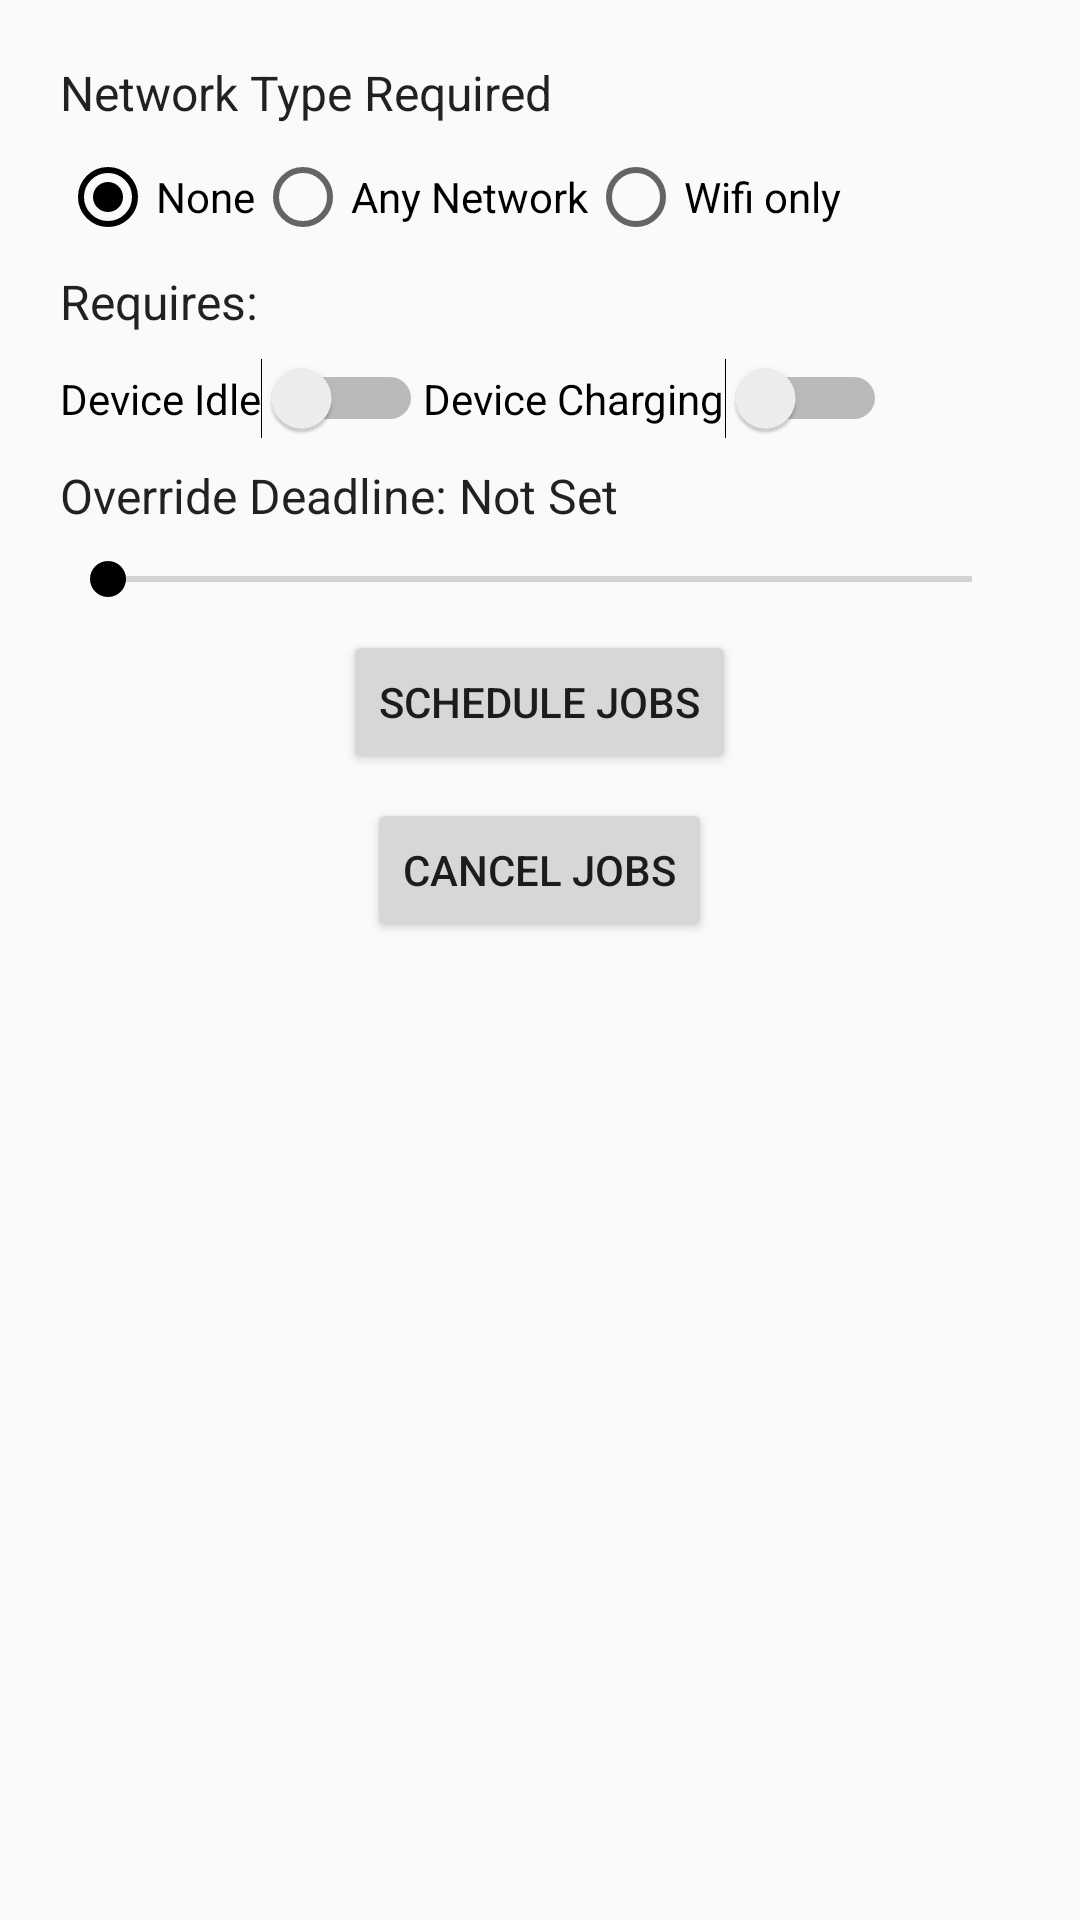

Reconstruct the res/layout file that produces this screen, plus the resources it refers to.
<!-- AndroidManifest.xml: application theme AppTheme -->
<!-- res/layout/fragment_job_scheduler.xml -->
<?xml version="1.0" encoding="utf-8"?>
<LinearLayout xmlns:android="http://schemas.android.com/apk/res/android"
    android:layout_width="match_parent"
    android:layout_height="match_parent"
    android:orientation="vertical"
    android:padding="@dimen/viewPadding">

    <TextView
        android:layout_width="wrap_content"
        android:layout_height="wrap_content"
        android:layout_margin="4dp"
        android:text="@string/jobSchedulerFragment_string_network_type_required"
        android:textAppearance="@style/TextAppearance.AppCompat.Subhead" />

    <RadioGroup
        android:id="@+id/jobSchedulerApp_radioGroup_networkOptions"
        android:layout_width="wrap_content"
        android:layout_height="wrap_content"
        android:layout_margin="4dp"
        android:orientation="horizontal">

        <RadioButton
            android:id="@+id/jobSchedulerApp_radioButton_noNetwork"
            android:layout_width="wrap_content"
            android:layout_height="wrap_content"
            android:checked="true"
            android:text="@string/jobSchedulerFragment_string_none" />

        <RadioButton
            android:id="@+id/jobSchedulerApp_radioButton_anyNetwork"
            android:layout_width="wrap_content"
            android:layout_height="wrap_content"
            android:text="@string/jobSchedulerFragment_string_any_network" />

        <RadioButton
            android:id="@+id/jobSchedulerApp_radioButton_wifiNetwork"
            android:layout_width="wrap_content"
            android:layout_height="wrap_content"
            android:text="@string/jobSchedulerFragment_string_wifi_only" />

    </RadioGroup>

    <TextView
        android:layout_width="match_parent"
        android:layout_height="wrap_content"
        android:layout_margin="4dp"
        android:text="@string/jobSchedulerFragment_string_requires"
        android:textAppearance="@style/TextAppearance.AppCompat.Subhead" />

    <LinearLayout
        android:layout_width="match_parent"
        android:layout_height="wrap_content"
        android:layout_margin="4dp">

        <Switch
            android:id="@+id/jobSchedulerApp_switch_idle"
            android:layout_width="wrap_content"
            android:layout_height="wrap_content"
            android:text="Device Idle" />

        <Switch
            android:id="@+id/jobSchedulerApp_switch_charging"
            android:layout_width="wrap_content"
            android:layout_height="wrap_content"
            android:text="Device Charging" />

    </LinearLayout>

    <LinearLayout
        android:layout_width="match_parent"
        android:layout_height="wrap_content"
        android:layout_margin="4dp"
        android:orientation="horizontal">

        <TextView
            android:id="@+id/jobSchedulerApp_seekBarLabel"
            android:layout_width="wrap_content"
            android:layout_height="wrap_content"
            android:text="Override Deadline: "
            android:textAppearance="@style/TextAppearance.AppCompat.Subhead" />

        <TextView
            android:id="@+id/jobSchedulerApp_seekBarProgress"
            android:layout_width="wrap_content"
            android:layout_height="wrap_content"
            android:text="Not Set"
            android:textAppearance="@style/TextAppearance.AppCompat.Subhead" />

    </LinearLayout>

    <SeekBar
        android:id="@+id/jobSchedulerApp_seekBar"
        android:layout_width="match_parent"
        android:layout_height="wrap_content"
        android:layout_margin="4dp" />

    <Button
        android:id="@+id/jobSchedulerApp_button_scheduleJobs"
        android:layout_width="wrap_content"
        android:layout_height="wrap_content"
        android:layout_gravity="center_horizontal"
        android:layout_margin="4dp"
        android:text="@string/jobSchedulerFragment_string_schedule_jobs" />

    <Button
        android:id="@+id/jobSchedulerApp_button_cancelJobs"
        android:layout_width="wrap_content"
        android:layout_height="wrap_content"
        android:layout_gravity="center_horizontal"
        android:layout_margin="4dp"
        android:text="@string/jobSchedulerFragment_string_cancel_jobs" />

</LinearLayout>
<!-- resources referenced by this layout -->
<resources>
  <dimen name="viewPadding">16dp</dimen>
  <string name="jobSchedulerFragment_string_any_network">Any Network</string>
  <string name="jobSchedulerFragment_string_cancel_jobs">Cancel Jobs</string>
  
      //Following strings are for SharedPreferencesApp:
  <string name="jobSchedulerFragment_string_network_type_required">Network Type Required</string>
  <string name="jobSchedulerFragment_string_none">None</string>
  <string name="jobSchedulerFragment_string_requires">Requires:</string>
  <string name="jobSchedulerFragment_string_schedule_jobs">Schedule Jobs</string>
  <string name="jobSchedulerFragment_string_wifi_only">Wifi only</string>
  <style name="AppTheme" parent="Theme.AppCompat.Light.DarkActionBar">
          
          <item name="colorPrimary">@color/colorPrimary</item>
          <item name="colorPrimaryDark">@color/colorPrimaryDark</item>
          <item name="colorAccent">@color/colorAccent</item>
      </style>
  <color name="colorPrimary">#3F51B5</color>
  <color name="colorPrimaryDark">#121F6D</color>
  <color name="colorAccent">#000000</color>
</resources>
